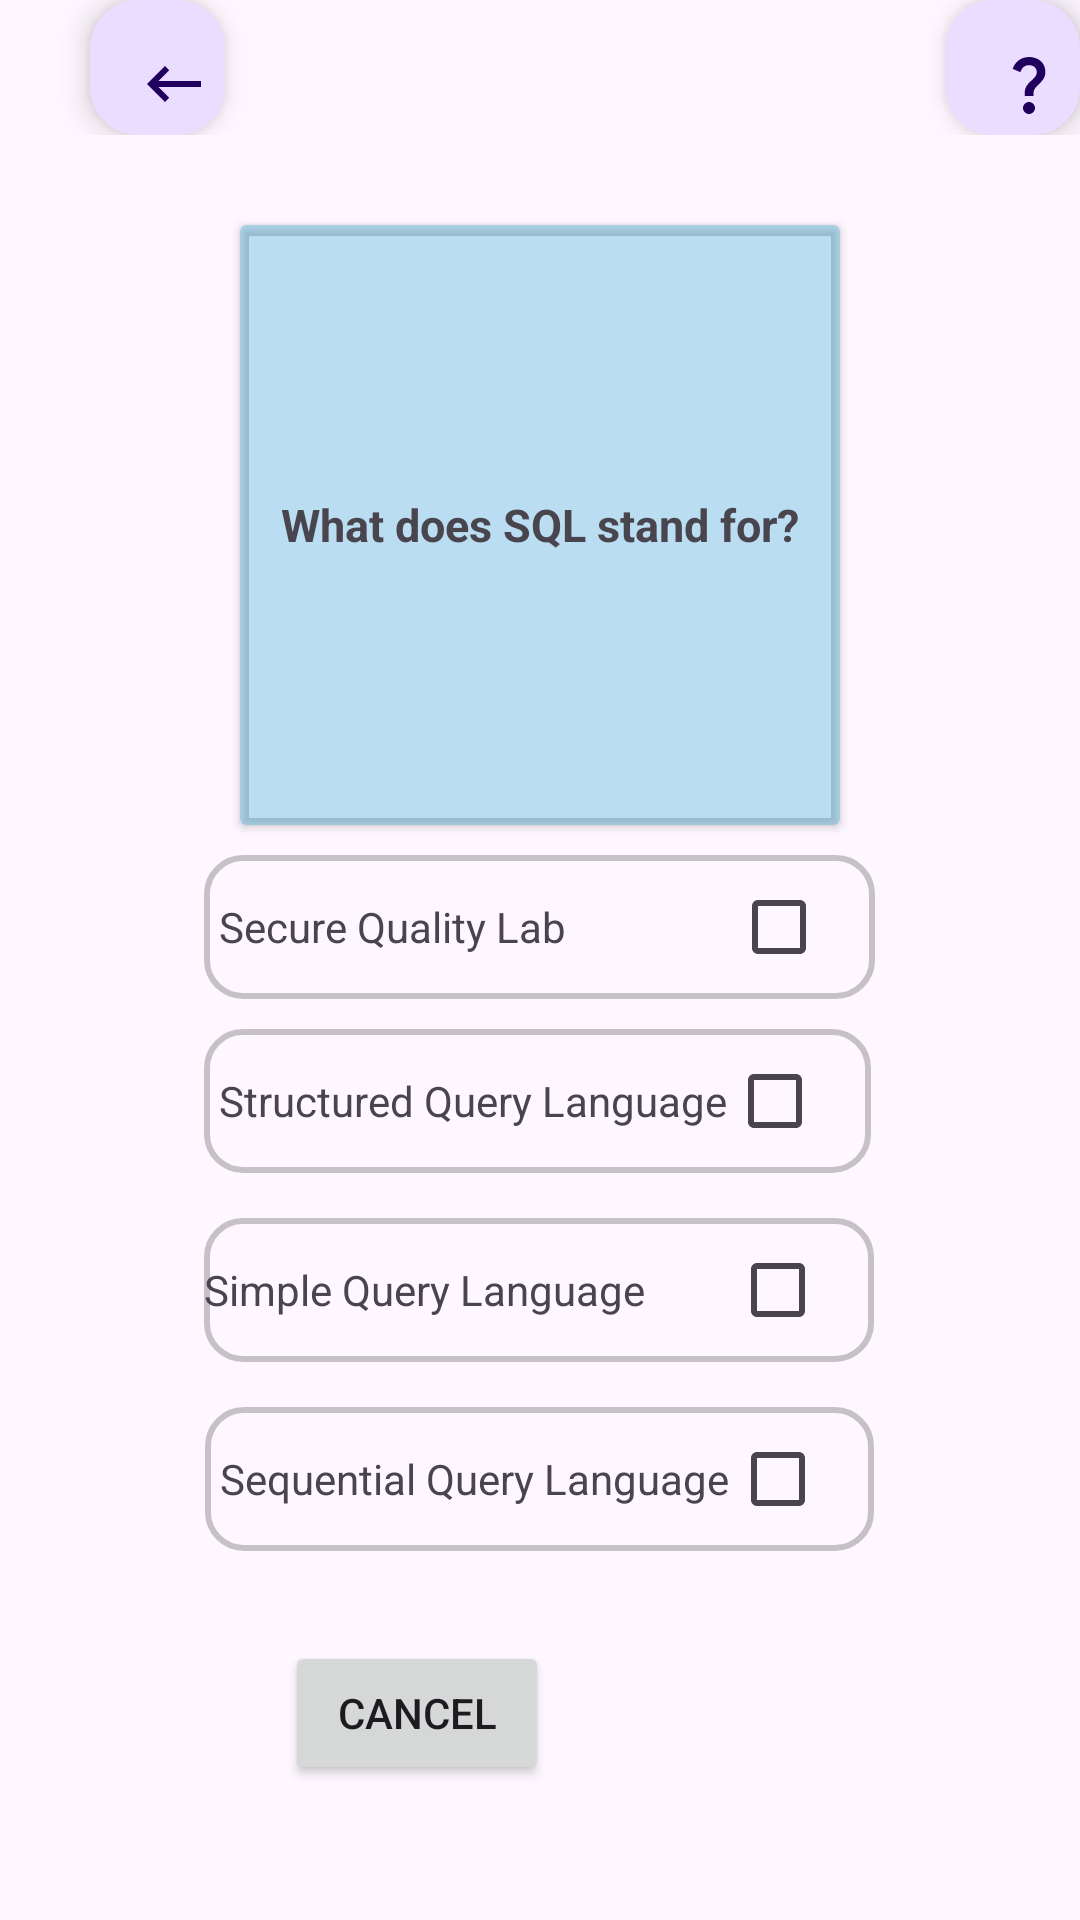

Write the Android layout XML for this screen, with the resource values it uses.
<!-- AndroidManifest.xml: application theme Theme.MasterSQL -->
<!-- res/layout/activity_exercise_basic_terms1.xml -->
<?xml version="1.0" encoding="utf-8"?>
<androidx.constraintlayout.widget.ConstraintLayout xmlns:android="http://schemas.android.com/apk/res/android"
    xmlns:app="http://schemas.android.com/apk/res-auto"
    xmlns:tools="http://schemas.android.com/tools"
    android:layout_width="match_parent"
    android:layout_height="match_parent"
    tools:context=".ExerciseBasicTerms1">

    <LinearLayout
        android:layout_width="match_parent"
        android:layout_height="match_parent"
        android:orientation="vertical">

        <LinearLayout
            android:layout_width="wrap_content"
            android:layout_height="wrap_content"
            android:orientation="horizontal">

            <com.google.android.material.floatingactionbutton.FloatingActionButton
                android:id="@+id/ivBack"
                android:layout_width="wrap_content"
                android:layout_height="wrap_content"
                android:layout_weight="1"
                android:clickable="true"
                android:layout_marginLeft="30dp"
                android:src="@drawable/baseline_keyboard_backspace_24" />

            <com.google.android.material.floatingactionbutton.FloatingActionButton
                android:id="@+id/floatingActionButton2"
                android:layout_width="wrap_content"
                android:layout_height="wrap_content"
                android:layout_weight="1"
                android:clickable="true"
                android:layout_marginStart="240dp"
                android:src="@drawable/baseline_question_mark_24" />
        </LinearLayout>

        <androidx.cardview.widget.CardView
            android:layout_width="200dp"
            android:layout_height="200dp"
            android:layout_gravity="center"
            android:layout_marginTop="30dp"
            android:backgroundTint="#450098CB">

            <TextView
                android:id="@+id/textView"
                android:layout_width="wrap_content"
                android:layout_height="wrap_content"
                android:text="@string/BT_Question1"
                android:layout_gravity="center"
                android:textSize="15sp"
                android:textStyle="bold"
                />
        </androidx.cardview.widget.CardView>

        <LinearLayout
            android:layout_width="wrap_content"
            android:layout_height="wrap_content"
            android:orientation="vertical"
            android:layout_gravity="center"
            android:layout_marginTop="10dp">

            <LinearLayout

                android:layout_width="wrap_content"
                android:layout_height="wrap_content"
                android:orientation="horizontal"
                android:background="@drawable/boder_answers"
                android:layout_marginBottom="10dp">

                <TextView
                    android:id="@+id/tb1"
                    android:layout_width="match_parent"
                    android:layout_height="wrap_content"
                    android:text="@string/secure_quality_lab"
                    android:layout_marginStart="5dp"
                    android:layout_marginEnd="55dp"/>

                <CheckBox
                    android:id="@+id/ckSecureQL"
                    android:layout_width="0dp"
                    android:layout_height="wrap_content"
                    android:layout_weight="1"
                    android:text="" />
            </LinearLayout>

            <LinearLayout
                android:layout_width="wrap_content"
                android:layout_height="wrap_content"
                android:orientation="horizontal"
                android:background="@drawable/boder_answers"
                android:layout_marginBottom="15dp">


                <TextView
                    android:id="@+id/tv2"
                    android:layout_width="match_parent"
                    android:layout_height="wrap_content"
                    android:text="@string/structured_query_language"
                    android:layout_marginStart="5dp"
                    />

                <CheckBox
                    android:id="@+id/ckStructured"
                    android:layout_width="wrap_content"
                    android:layout_height="wrap_content"
                    android:layout_weight="1"
                    android:text="" />
            </LinearLayout>

            <LinearLayout
                android:layout_width="wrap_content"
                android:layout_height="wrap_content"
                android:orientation="horizontal"
                android:background="@drawable/boder_answers"
                android:layout_marginBottom="15dp">


                <TextView
                    android:id="@+id/tv3"
                    android:layout_width="match_parent"
                    android:layout_height="wrap_content"
                    android:text="@string/simple_query_language"
                    android:layout_marginLeft="5dp"
                    android:layout_marginEnd="28dp"/>

                <CheckBox
                    android:id="@+id/ckSimple"
                    android:layout_width="0dp"
                    android:layout_height="wrap_content"
                    android:layout_weight="1"
                    android:text="" />
            </LinearLayout>

            <LinearLayout
                android:id="@+id/lnSequential"
                android:layout_width="wrap_content"
                android:layout_height="wrap_content"
                android:orientation="horizontal"
                android:layout_gravity="center"
                android:background="@drawable/boder_answers">
                >

                <TextView
                    android:id="@+id/tv4"
                    android:layout_width="match_parent"
                    android:layout_height="wrap_content"
                    android:text="@string/sequential_query_language"
                    android:layout_marginStart="5dp" />

                <CheckBox
                    android:id="@+id/ckSequential"
                    android:layout_width="wrap_content"
                    android:layout_height="wrap_content"
                    android:layout_weight="1"
                    android:text="" />
            </LinearLayout>

        </LinearLayout>

        <LinearLayout
            android:layout_width="wrap_content"
            android:layout_height="wrap_content"
            android:orientation="horizontal"
            android:layout_marginTop="30dp"
            android:layout_marginStart="95dp">

            <Button
                android:id="@+id/btnCancel"
                android:layout_width="wrap_content"
                android:layout_height="wrap_content"
                android:layout_weight="1"
                android:text="@string/cancel"
                android:layout_marginEnd="42dp"/>

            <Button
                android:id="@+id/btnNext"
                android:layout_width="wrap_content"
                android:layout_height="wrap_content"
                android:layout_weight="1"
                android:text="@string/next"
                android:visibility="gone"/>
        </LinearLayout>

    </LinearLayout>
</androidx.constraintlayout.widget.ConstraintLayout>
<!-- resources referenced by this layout -->
<resources>
  <!-- drawable baseline_keyboard_backspace_24 (drawable) -->
  <vector android:autoMirrored="true" android:height="34dp"
      android:tint="#000000" android:viewportHeight="24"
      android:viewportWidth="24" android:width="34dp" xmlns:android="http://schemas.android.com/apk/res/android">
      <path android:fillColor="@android:color/white" android:pathData="M21,11H6.83l3.58,-3.59L9,6l-6,6 6,6 1.41,-1.41L6.83,13H21z"/>
  </vector>
  <!-- drawable baseline_question_mark_24 (drawable) -->
  <vector android:height="32dp" android:tint="#000000"
      android:viewportHeight="24" android:viewportWidth="24"
      android:width="32dp" xmlns:android="http://schemas.android.com/apk/res/android">
      <path android:fillColor="@android:color/white" android:pathData="M11.07,12.85c0.77,-1.39 2.25,-2.21 3.11,-3.44c0.91,-1.29 0.4,-3.7 -2.18,-3.7c-1.69,0 -2.52,1.28 -2.87,2.34L6.54,6.96C7.25,4.83 9.18,3 11.99,3c2.35,0 3.96,1.07 4.78,2.41c0.7,1.15 1.11,3.3 0.03,4.9c-1.2,1.77 -2.35,2.31 -2.97,3.45c-0.25,0.46 -0.35,0.76 -0.35,2.24h-2.89C10.58,15.22 10.46,13.95 11.07,12.85zM14,20c0,1.1 -0.9,2 -2,2s-2,-0.9 -2,-2c0,-1.1 0.9,-2 2,-2S14,18.9 14,20z"/>
  </vector>
  <!-- drawable boder_answers (drawable) -->
  <?xml version="1.0" encoding="utf-8"?>
  <shape xmlns:android="http://schemas.android.com/apk/res/android">
      <solid android:color="@android:color/transparent" />
      <stroke android:color="#79858585"
          android:width="2dp"/>
      <corners android:radius="12dp"></corners>
  </shape>
  <string name="BT_Question1">What does SQL stand for?</string>
  <string name="cancel">Cancel</string>
  <string name="next">Next</string>
  <string name="secure_quality_lab">Secure Quality Lab</string>
  <string name="sequential_query_language">Sequential Query Language</string>
  <string name="simple_query_language">Simple Query Language</string>
  <string name="structured_query_language">Structured Query Language</string>
  <style name="Theme.MasterSQL" parent="Base.Theme.MasterSQL" />
  <style name="Base.Theme.MasterSQL" parent="Theme.Material3.DayNight.NoActionBar">
          
           <item name="colorPrimaryDark">@android:color/holo_blue_dark</item>
          <item name="titleTextColor">@android:color/white</item>
          <item name="titleTextStyle">@dimen/_40dp</item>
      </style>
  <dimen name="_40dp">40dp</dimen>
</resources>
